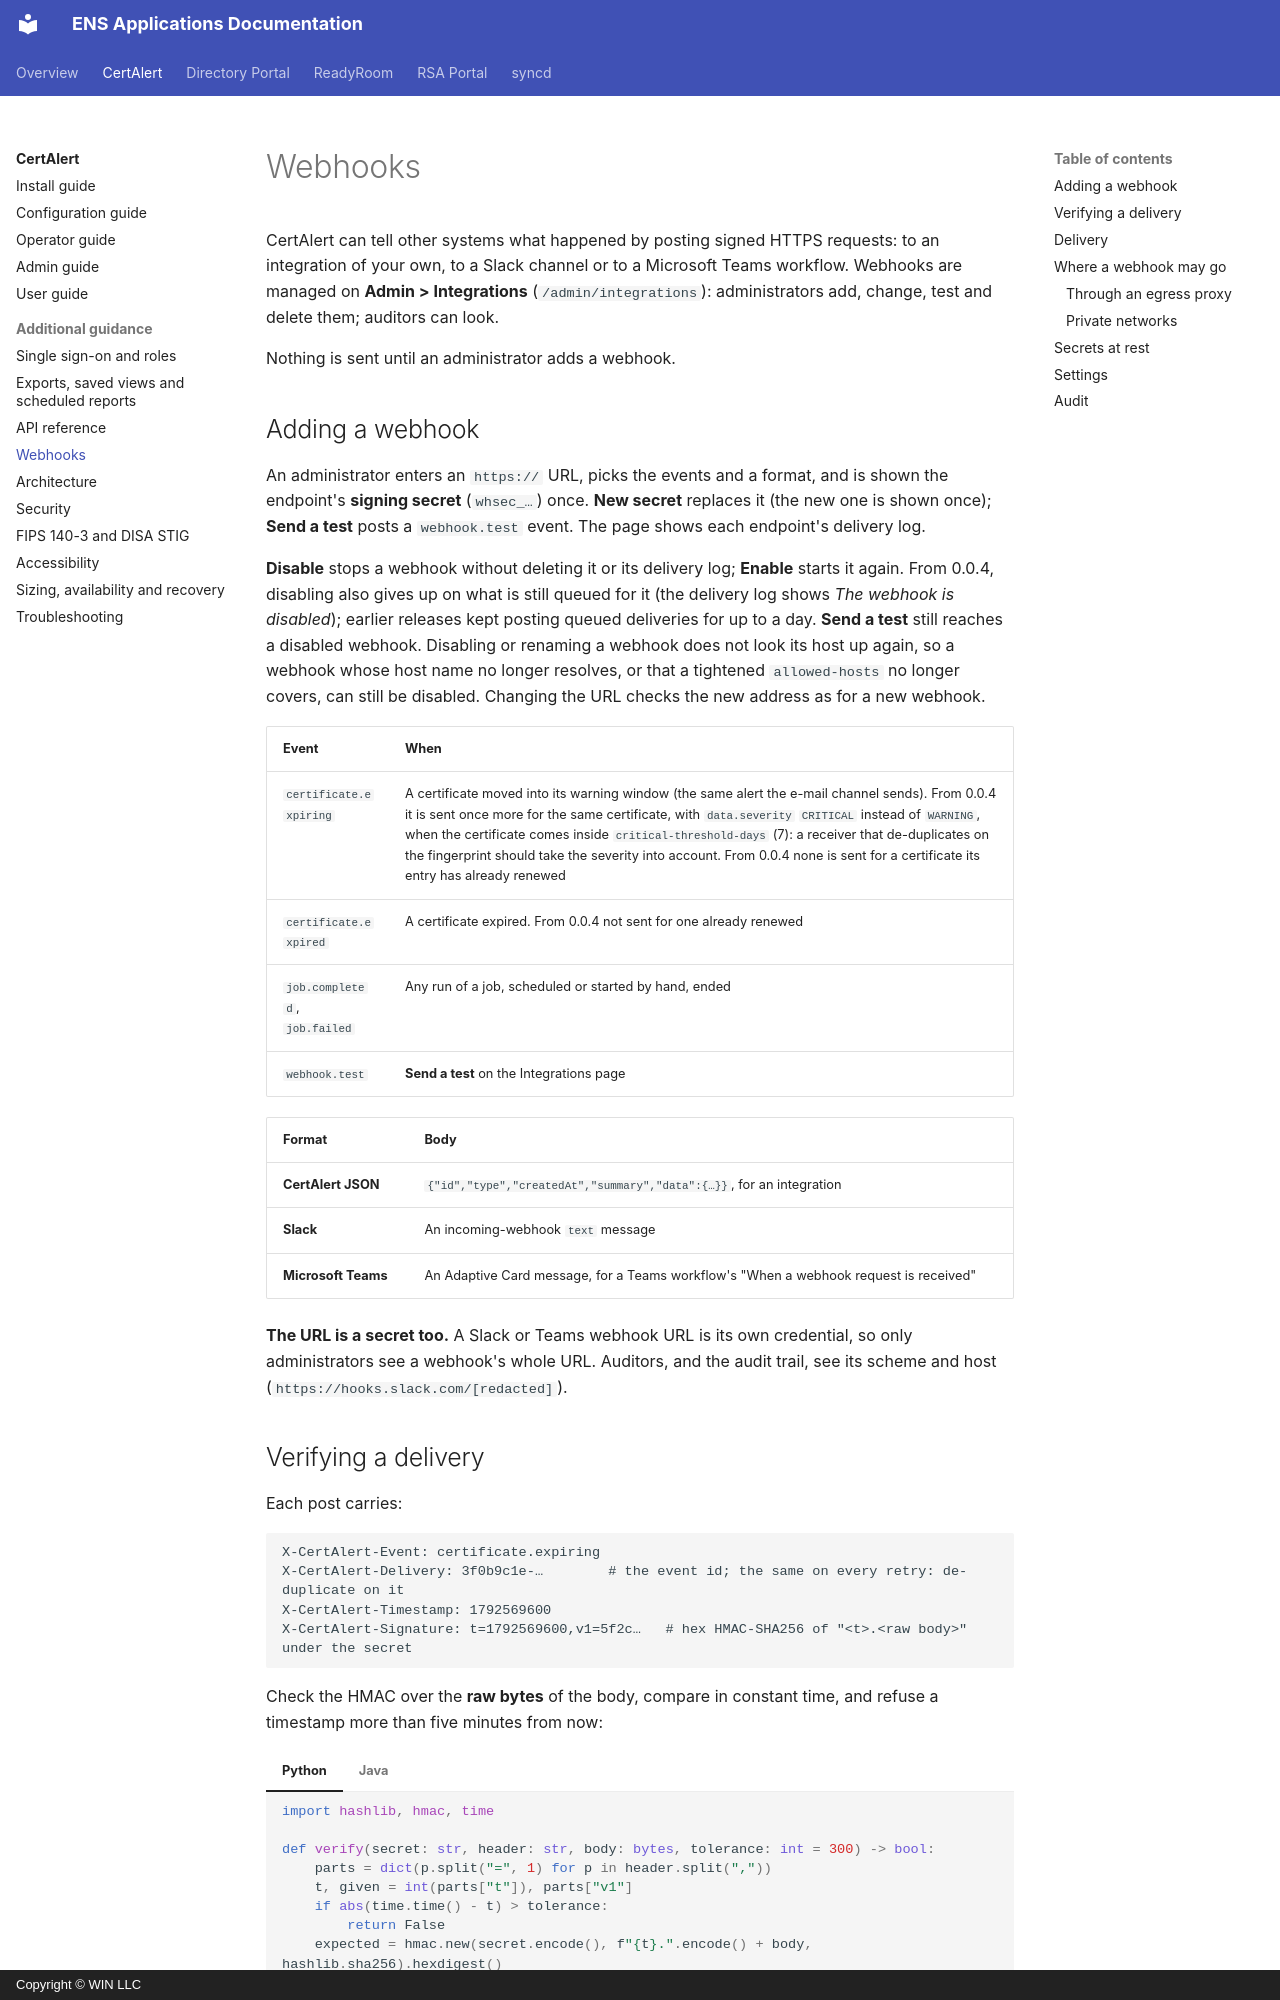

repository: winllc/ens-apps-documentation · page: cert-alert/webhooks/index.html · generator: mkdocs · copyright: Copyright © WIN LLC

# Webhooks

CertAlert can tell other systems what happened by posting signed HTTPS requests: to an integration
of your own, to a Slack channel or to a Microsoft Teams workflow. Webhooks are managed on
**Admin > Integrations** (`/admin/integrations`): administrators add, change, test and delete them;
auditors can look.

Nothing is sent until an administrator adds a webhook.

## Adding a webhook

An administrator enters an `https://` URL, picks the events and a format, and is shown the
endpoint's **signing secret** (`whsec_…`) once. **New secret** replaces it (the new one is shown
once); **Send a test** posts a `webhook.test` event. The page shows each endpoint's delivery log.

**Disable** stops a webhook without deleting it or its delivery log; **Enable** starts it again.
From 0.0.4, disabling also gives up on what is still queued for it (the delivery log shows *The
webhook is disabled*); earlier releases kept posting queued deliveries for up to a day. **Send a
test** still reaches a disabled webhook. Disabling or renaming a webhook does not look its host up
again, so a webhook whose host name no longer resolves, or that a tightened `allowed-hosts` no
longer covers, can still be disabled. Changing the URL checks the new address as for a new
webhook.

| Event | When |
|---|---|
| `certificate.expiring` | A certificate moved into its warning window (the same alert the e-mail channel sends). From 0.0.4 it is sent once more for the same certificate, with `data.severity` `CRITICAL` instead of `WARNING`, when the certificate comes inside `critical-threshold-days` (7): a receiver that de-duplicates on the fingerprint should take the severity into account. From 0.0.4 none is sent for a certificate its entry has already renewed |
| `certificate.expired` | A certificate expired. From 0.0.4 not sent for one already renewed |
| `job.completed`, `job.failed` | Any run of a job, scheduled or started by hand, ended |
| `webhook.test` | **Send a test** on the Integrations page |

| Format | Body |
|---|---|
| **CertAlert JSON** | `{"id","type","createdAt","summary","data":{…}}`, for an integration |
| **Slack** | An incoming-webhook `text` message |
| **Microsoft Teams** | An Adaptive Card message, for a Teams workflow's "When a webhook request is received" |

**The URL is a secret too.** A Slack or Teams webhook URL is its own credential, so only
administrators see a webhook's whole URL. Auditors, and the audit trail, see its scheme and host
(`https://hooks.slack.com/[redacted]`).

## Verifying a delivery

Each post carries:

```text
X-CertAlert-Event: certificate.expiring
X-CertAlert-Delivery: 3f0b9c1e-…        # the event id; the same on every retry: de-duplicate on it
X-CertAlert-Timestamp: 1792569600
X-CertAlert-Signature: t=1792569600,v1=5f2c…   # hex HMAC-SHA256 of "<t>.<raw body>" under the secret
```

Check the HMAC over the **raw bytes** of the body, compare in constant time, and refuse a timestamp
more than five minutes from now:

=== "Python"

    ```python
    import hashlib, hmac, time

    def verify(secret: str, header: str, body: bytes, tolerance: int = 300) -> bool:
        parts = dict(p.split("=", 1) for p in header.split(","))
        t, given = int(parts["t"]), parts["v1"]
        if abs(time.time() - t) > tolerance:
            return False
        expected = hmac.new(secret.encode(), f"{t}.".encode() + body, hashlib.sha256).hexdigest()
        return hmac.compare_digest(expected, given)
    ```

=== "Java"

    ```java
    Mac mac = Mac.getInstance("HmacSHA256");
    mac.init(new SecretKeySpec(secret.getBytes(UTF_8), "HmacSHA256"));
    String expected = HexFormat.of().formatHex(mac.doFinal((t + "." + body).getBytes(UTF_8)));
    boolean ok = MessageDigest.isEqual(expected.getBytes(US_ASCII), given.getBytes(US_ASCII))
            && Math.abs(Instant.now().getEpochSecond() - t) <= 300;
    ```

Answer 2xx quickly and do the work afterwards; a receiver slower than the read timeout is retried.
Delivery is **at least once**, so de-duplicate on `X-CertAlert-Delivery`.
